Run: headless pygame with SDL's dummy video driver; simulated clock (each Clock.tick advances the game by its frame time, no real sleeping); random seed 0; keys injected as events and as key.get_pressed() state; no mouse input.
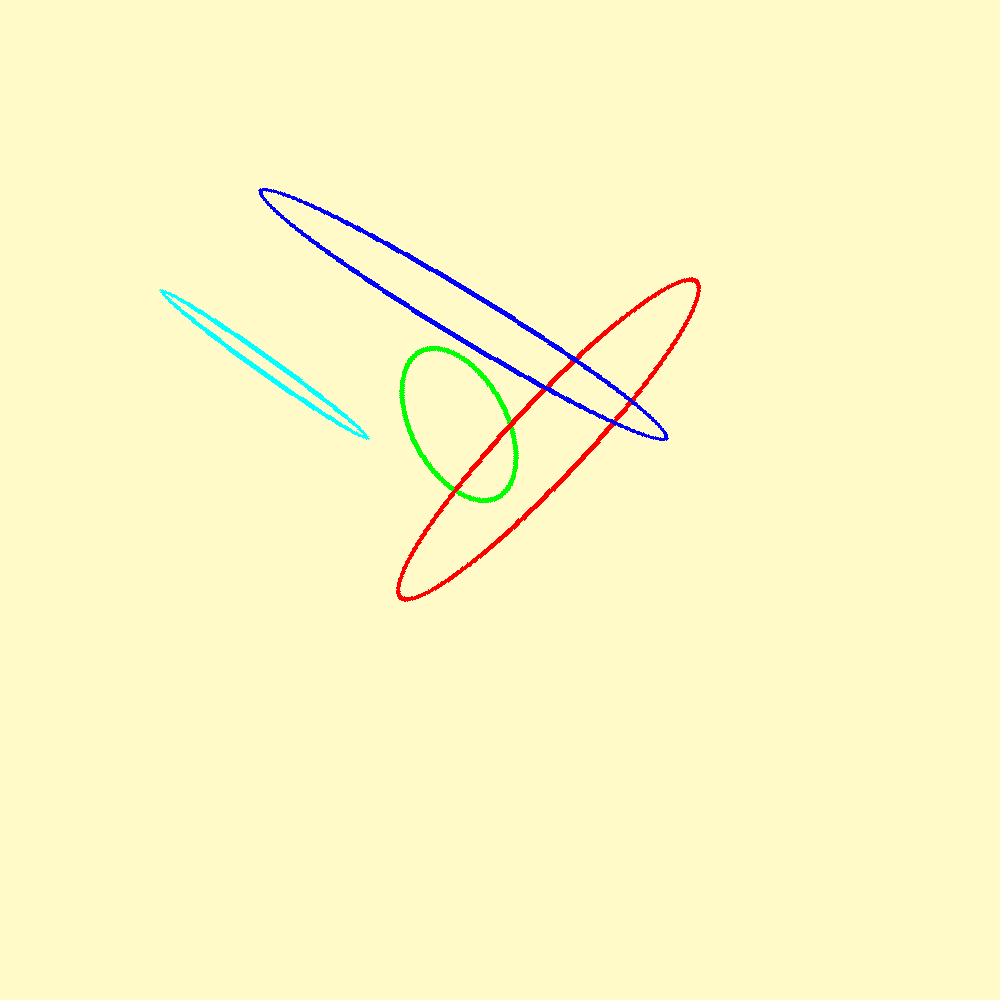
Frame 1 of 4 · flips 1–60 · no input
Frame 2 of 4 · flips 61–180 · tapped SPACE, RETURN · held RIGHT (→), D · screen unchanged from frame 1, image omitted
Frame 3 of 4 · flips 181–300 · held DOWN (↓), S · screen unchanged from frame 2, image omitted
Frame 4 of 4 · flips 301–420 · held LEFT (←), A, UP (↑), W · screen unchanged from frame 3, image omitted

The pygame program that drew these frames:

import pygame
import math


def draw_ellipse(A, B, width, color, line):
    """
    draws ellipse between two points
    A = start point (x,y)
    B = end point (x,y)
    width in pixel
    color (r,g,b)
    line thickness int, if line=0 fill ellipse
    """
    # point coordinates
    xA, yA = A[0], A[1]
    xB, yB = B[0], B[1]
    # calculate ellipse height, distance between A and B
    AB = math.sqrt((xB - xA)**2 + (yB - yA)**2)

    # difference between corner point coord and ellipse endpoint
    def sp(theta):
        return abs((width / 2 * math.sin(math.radians(theta))))

    def cp(theta):
        return abs((width / 2 * math.cos(math.radians(theta))))

    if xB >= xA and yB < yA:
        # NE quadrant
        theta = math.degrees(math.asin((yA - yB) / AB))
        xP = int(xA - sp(theta))
        yP = int(yB - cp(theta))
    elif xB < xA and yB <= yA:
        # NW
        theta = math.degrees(math.asin((yB - yA) / AB))
        xP = int(xB - sp(theta))
        yP = int(yB - cp(theta))
    elif xB <= xA and yB > yA:
        # SW
        theta = math.degrees(math.asin((yB - yA) / AB))
        xP = int(xB - sp(theta))
        yP = int(yA - cp(theta))
    else:
        # SE
        theta = math.degrees(math.asin((yA - yB) / AB))
        xP = int(xA - sp(theta))
        yP = int(yA - cp(theta))

    # create surface for ellipse
    ellipse_surface = pygame.Surface((AB, width), pygame.SRCALPHA)
    # draw surface onto ellipse
    pygame.draw.ellipse(ellipse_surface, color, (0, 0, AB, width), line)
    # rotate ellipse
    ellipse = pygame.transform.rotate(ellipse_surface, theta)
    # blit ellipse onto screen
    screen.blit(ellipse, (xP, yP))


screen = pygame.display.set_mode((1000, 1000))

running = True
while running:
    screen.fill((255, 250, 200))
    # pygame.draw.ellipse(surface, red, size)

    for event in pygame.event.get():
        if event.type == pygame.QUIT:
            pygame.quit()

    draw_ellipse((500, 500), (420, 350), 100, (0, 255, 0), 5)
    draw_ellipse((400, 600), (700, 280), 80, (255, 0, 0), 5)
    draw_ellipse((260, 190), (670, 440), 50, (0, 0, 255), 5)

    draw_ellipse((160, 290), (370, 440), 20, (0, 255, 255), 5)

    pygame.display.update()
